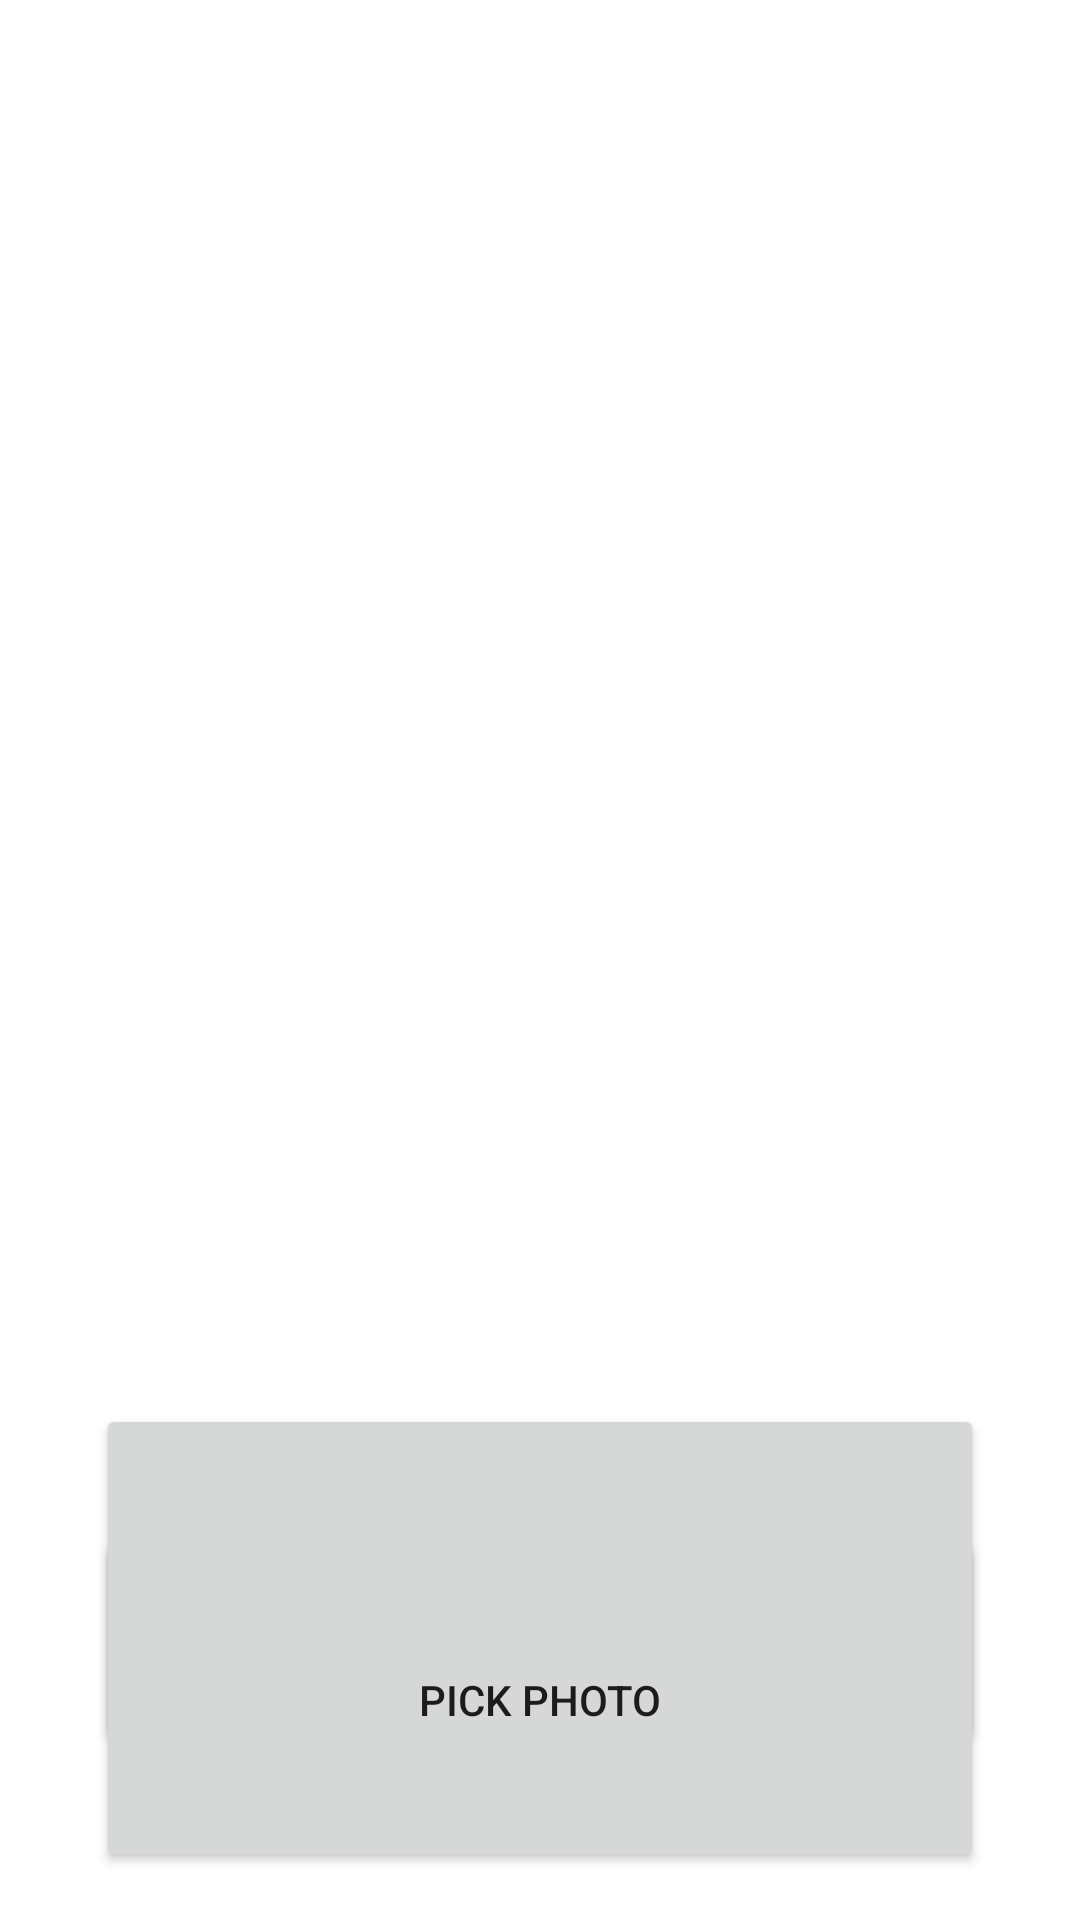

Write the Android layout XML for this screen, with the resource values it uses.
<!-- AndroidManifest.xml: application theme Theme.Test -->
<!-- res/layout/activity_generate_photo.xml -->
<?xml version="1.0" encoding="utf-8"?>
<androidx.constraintlayout.widget.ConstraintLayout xmlns:android="http://schemas.android.com/apk/res/android"
    xmlns:app="http://schemas.android.com/apk/res-auto"
    xmlns:tools="http://schemas.android.com/tools"
    android:layout_width="match_parent"
    android:layout_height="match_parent"
    tools:context=".GeneratePhoto">

    <Button
        android:id="@+id/takePhotoButton"
        android:layout_width="0dp"
        android:layout_height="115dp"
        android:layout_marginStart="32dp"
        android:layout_marginTop="468dp"
        android:layout_marginEnd="32dp"
        android:text="Take Photo"
        app:layout_constraintEnd_toEndOf="parent"
        app:layout_constraintHorizontal_bias="1.0"
        app:layout_constraintStart_toStartOf="parent"
        app:layout_constraintTop_toTopOf="parent" />

    <Button
        android:id="@+id/pickPhotoButton"
        android:layout_width="0dp"
        android:layout_height="115dp"
        android:layout_marginStart="32dp"
        android:layout_marginEnd="32dp"
        android:layout_marginBottom="16dp"
        android:text="Pick Photo"
        app:layout_constraintBottom_toBottomOf="parent"
        app:layout_constraintEnd_toEndOf="parent"
        app:layout_constraintHorizontal_bias="1.0"
        app:layout_constraintStart_toStartOf="parent" />

    <TextView
        android:id="@+id/testTextView"
        android:layout_width="wrap_content"
        android:layout_height="wrap_content"
        android:layout_marginStart="162dp"
        android:layout_marginTop="429dp"
        android:layout_marginEnd="176dp"
        android:layout_marginBottom="152dp"
        android:text="Display text"
        app:layout_constraintBottom_toTopOf="@+id/pickPhotoButton"
        app:layout_constraintEnd_toEndOf="parent"
        app:layout_constraintStart_toStartOf="parent"
        app:layout_constraintTop_toTopOf="parent" />
</androidx.constraintlayout.widget.ConstraintLayout>
<!-- resources referenced by this layout -->
<resources>
  <style name="Theme.Test" parent="Theme.MaterialComponents.DayNight.DarkActionBar">
          
          <item name="colorPrimary">@color/theme_gray</item>
          <item name="colorPrimaryVariant">@color/theme_gray</item>
          <item name="colorOnPrimary">@color/theme_yellow</item>
          
          <item name="colorSecondary">@color/theme_yellow</item>
          <item name="colorSecondaryVariant">@color/theme_yellow</item>
          <item name="colorOnSecondary">@color/black</item>
          
          <item name="android:statusBarColor" tools:targetApi="l">?attr/colorPrimaryVariant</item>
          
      </style>
  <color name="theme_gray">#2D2D2D</color>
  <color name="theme_yellow">#FFAC00 </color>
  <color name="black">#FF000000</color>
</resources>
